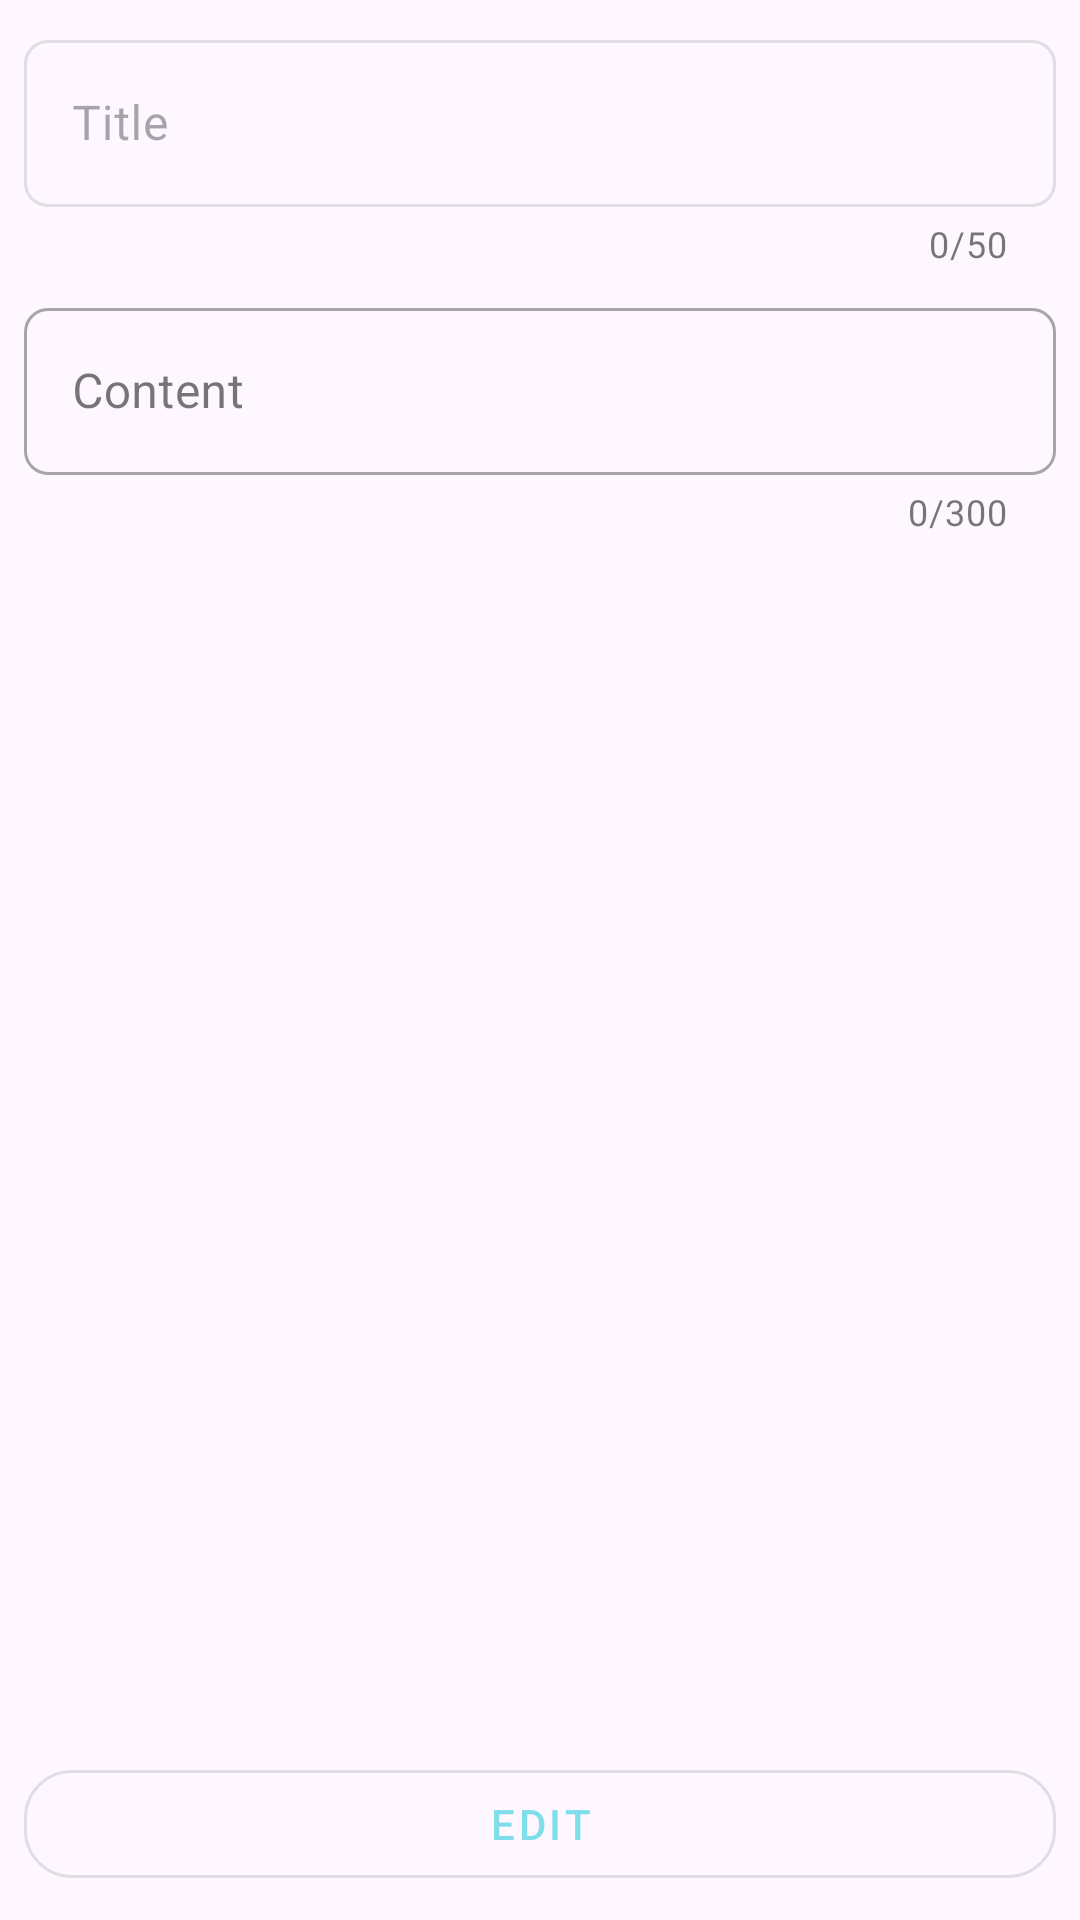

The Android layout XML behind this screen, and the referenced resources:
<!-- AndroidManifest.xml: application theme Theme.QrHolder -->
<!-- res/layout/fragment_edit_qr_code.xml -->
<?xml version="1.0" encoding="utf-8"?>
<androidx.constraintlayout.widget.ConstraintLayout xmlns:android="http://schemas.android.com/apk/res/android"
    xmlns:app="http://schemas.android.com/apk/res-auto"
    xmlns:tools="http://schemas.android.com/tools"
    android:layout_width="match_parent"
    android:layout_height="match_parent">

    <com.google.android.material.textfield.TextInputLayout
        android:id="@+id/tilTitle"
        style="@style/Widget.MaterialComponents.TextInputLayout.OutlinedBox"
        android:layout_width="match_parent"
        android:layout_height="wrap_content"
        android:layout_margin="8dp"
        android:enabled="false"
        android:hint="@string/tittle"
        app:boxCornerRadiusBottomEnd="8dp"
        app:boxCornerRadiusBottomStart="8dp"
        app:boxCornerRadiusTopEnd="8dp"
        app:boxCornerRadiusTopStart="8dp"
        app:counterEnabled="true"
        app:counterMaxLength="50"
        app:layout_constraintEnd_toEndOf="parent"
        app:layout_constraintStart_toStartOf="parent"
        app:layout_constraintTop_toTopOf="parent">

        <com.google.android.material.textfield.TextInputEditText
            android:id="@+id/tielTitle"
            android:layout_width="match_parent"
            android:layout_height="wrap_content"
            android:inputType="textAutoComplete"
            tools:text="@string/app_name"
            android:lines="1" />
    </com.google.android.material.textfield.TextInputLayout>

    <com.google.android.material.textfield.TextInputLayout
        android:id="@+id/tilContent"
        style="@style/Widget.MaterialComponents.TextInputLayout.OutlinedBox"
        android:layout_width="match_parent"
        android:layout_height="wrap_content"
        android:layout_margin="8dp"
        android:hint="@string/content"
        app:counterEnabled="true"
        app:counterMaxLength="300"
        app:boxCornerRadiusBottomEnd="8dp"
        app:boxCornerRadiusBottomStart="8dp"
        app:boxCornerRadiusTopEnd="8dp"
        app:boxCornerRadiusTopStart="8dp"
        app:layout_constraintEnd_toEndOf="parent"
        app:layout_constraintStart_toStartOf="parent"
        app:layout_constraintTop_toBottomOf="@+id/tilTitle">

        <com.google.android.material.textfield.TextInputEditText
            android:id="@+id/tielContent"
            android:layout_width="match_parent"
            android:layout_height="wrap_content"
            android:inputType="textAutoComplete" />
    </com.google.android.material.textfield.TextInputLayout>

    <com.google.android.material.button.MaterialButton
        android:id="@+id/btnBuild"
        style="@style/Widget.MaterialComponents.Button.OutlinedButton"
        android:layout_width="match_parent"
        android:layout_height="wrap_content"
        android:layout_margin="8dp"
        android:text="@string/edit"
        app:cornerRadius="16dp"
        app:layout_constraintBottom_toBottomOf="parent"
        app:layout_constraintEnd_toEndOf="parent"
        app:layout_constraintStart_toStartOf="parent" />

</androidx.constraintlayout.widget.ConstraintLayout>
<!-- resources referenced by this layout -->
<resources>
  <string name="app_name">Qr Holder</string>
  <string name="content">Content</string>
  <string name="edit">Edit</string>
  <string name="tittle">Title</string>
  <style name="Theme.QrHolder" parent="Base.Theme.QrHolder" />
  <style name="Base.Theme.QrHolder" parent="Theme.Material3.DayNight.NoActionBar">
          <item name="android:statusBarColor">@color/white</item>
          <item name="android:windowLightStatusBar">@color/black</item>
          <item name="colorPrimary">@color/aquamarine_200</item>
          <item name="android:navigationBarColor">@color/gray</item>
  
      </style>
  <color name="white">#FFFFFFFF</color>
  <color name="black">#FF000000</color>
  <color name="aquamarine_200">#80DEEA</color>
  <color name="gray">#DBDBDB</color>
</resources>
